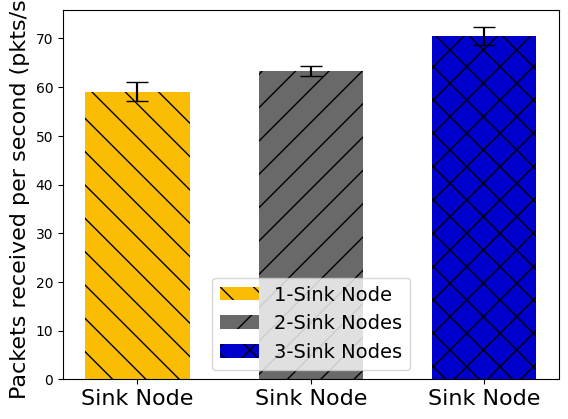

This figure's Python source:
"""
Demo of the errorbar function
"""
# -*- coding: utf-8 -*-
from pylab import *
import numpy
import matplotlib.pyplot as plt


# Dual
x = (0,1,2)
#	 Single 	 Dual
y = [59.10000, 63.300000, 70.50000 ]  # media
yerr = [1.920937, 1.004988, 1.8000]  # desvio padrao
width = 0.15 

fig = plt.figure()
plt.rcParams["font.family"] = "Times New Roman"
bar1 = plt.bar(x[0], y[0], width=0.60,color='#fbbc04',  label='1-Sink Node',  yerr=yerr[0], hatch="\\")
plt.errorbar(x[0], y[0], yerr=yerr[0],capsize=8, color='#000000')
bar2 = plt.bar(x[1], y[1], width=0.60,  color='dimgrey',label='2-Sink Nodes',  yerr=yerr[1], hatch="/")
plt.errorbar(x[1], y[1], yerr=yerr[1],capsize=8, color='#000000')

bar3 = plt.bar(x[2], y[2], width=0.60,  color='mediumblue',label='3-Sink Nodes',  yerr=yerr[2], hatch="\/")
plt.errorbar(x[2], y[2], yerr=yerr[2],capsize=8, color='#000000')

plt.ylabel('Packets received per second (pkts/s)',fontsize=16)
plt.xticks(x, ('Sink Node', 'Sink Node', 'Sink Node'),fontsize=16)
plt.legend(fontsize=14)

plt.show()